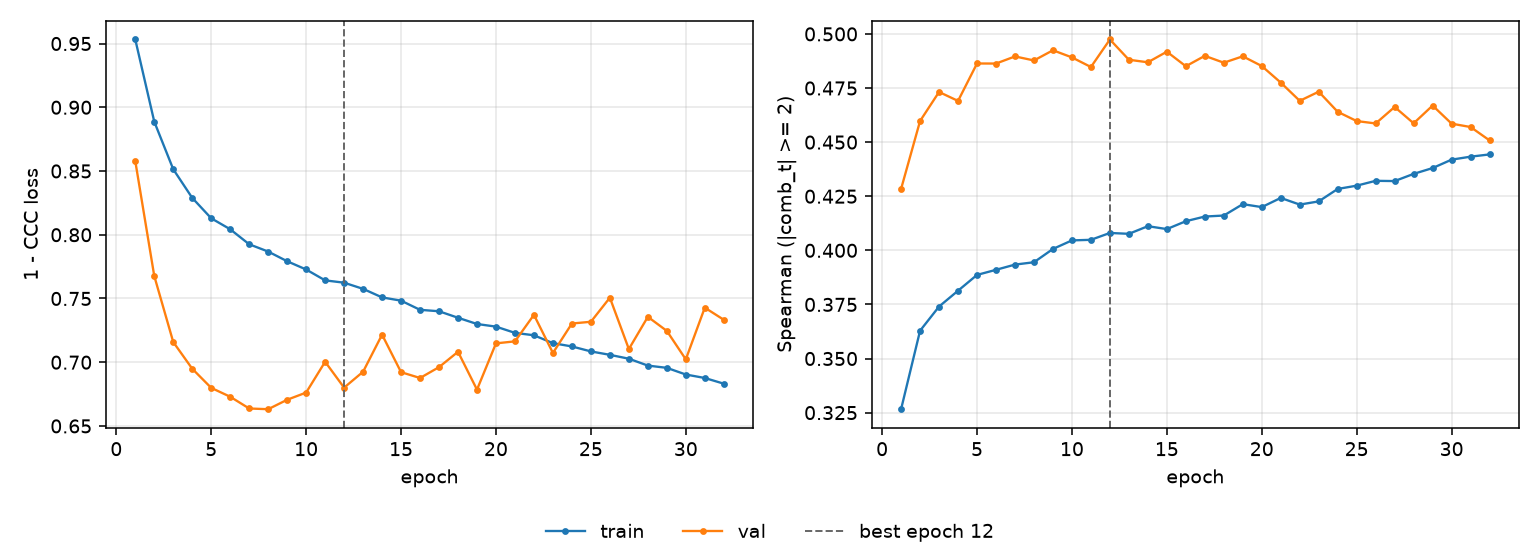

The table this chart was drawn from, first rows:
epoch, tr_loss, vl_loss, tr_sp, vl_sp, is_best
1, 0.9532, 0.8577, 0.3266, 0.4284, False
2, 0.8887, 0.7676, 0.3629, 0.4598, False
3, 0.8514, 0.7158, 0.374, 0.4732, False
4, 0.8289, 0.6949, 0.3813, 0.469, False
5, 0.8129, 0.6799, 0.3886, 0.4863, False
6, 0.8043, 0.6729, 0.391, 0.4863, False
7, 0.7925, 0.6637, 0.3934, 0.4896, False
8, 0.7868, 0.6631, 0.3945, 0.4877, False
9, 0.7792, 0.6706, 0.4006, 0.4924, False
10, 0.7727, 0.6762, 0.4046, 0.4892, False
11, 0.7642, 0.7004, 0.4049, 0.4847, False
12, 0.7624, 0.68, 0.408, 0.4974, True
13, 0.7575, 0.6925, 0.4076, 0.4881, False
14, 0.7509, 0.7216, 0.4112, 0.4869, False
15, 0.7483, 0.6922, 0.4098, 0.4918, False
16, 0.7411, 0.6876, 0.4135, 0.4851, False
17, 0.74, 0.6961, 0.4156, 0.4899, False
18, 0.7349, 0.7082, 0.4161, 0.4867, False
19, 0.73, 0.6785, 0.4213, 0.4897, False
20, 0.7279, 0.7148, 0.42, 0.4852, False
21, 0.723, 0.7164, 0.4242, 0.4775, False
22, 0.7211, 0.7372, 0.4211, 0.4691, False
23, 0.715, 0.7073, 0.4226, 0.4733, False
24, 0.7124, 0.7304, 0.4284, 0.464, False
25, 0.7085, 0.7317, 0.4299, 0.4597, False
26, 0.7058, 0.7506, 0.4321, 0.4586, False
27, 0.7028, 0.7103, 0.432, 0.4662, False
28, 0.6974, 0.7356, 0.4353, 0.4587, False
29, 0.6956, 0.7246, 0.438, 0.4669, False
30, 0.6904, 0.7022, 0.4419, 0.4585, False
31, 0.6876, 0.7428, 0.4433, 0.457, False
32, 0.6832, 0.7333, 0.4443, 0.4508, False
